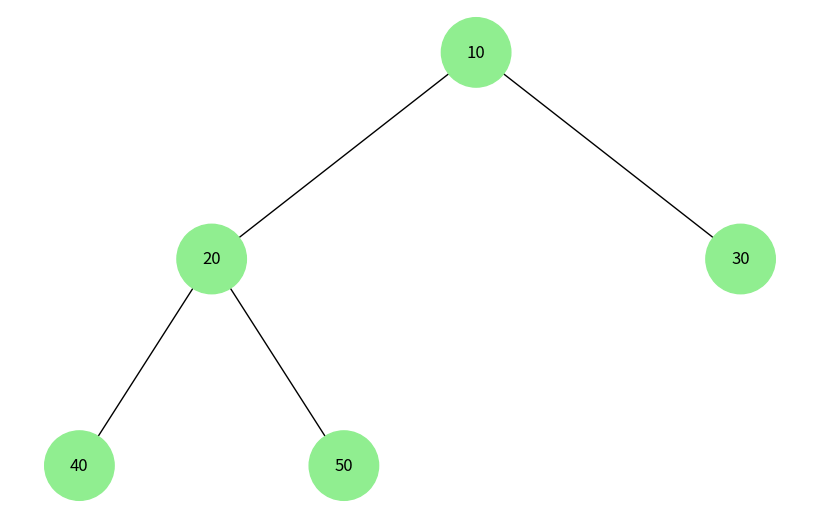

Generate this figure with matplotlib:
import uuid
import networkx as nx
import matplotlib.pyplot as plt

class Node:
    def __init__(self, key, color="skyblue"):
        self.left = None
        self.right = None
        self.val = key
        self.color = color  # Additional argument to store node color
        self.id = str(uuid.uuid4())  # Unique identifier for each node

def add_edges(graph, node, pos, x=0, y=0, layer=1):
    if node is not None:
        graph.add_node(node.id, color=node.color, label=node.val)  # Use id and store node value
        if node.left:
            graph.add_edge(node.id, node.left.id)
            l = x - 1 / 2 ** layer
            pos[node.left.id] = (l, y - 1)
            l = add_edges(graph, node.left, pos, x=l, y=y - 1, layer=layer + 1)
        if node.right:
            graph.add_edge(node.id, node.right.id)
            r = x + 1 / 2 ** layer
            pos[node.right.id] = (r, y - 1)
            r = add_edges(graph, node.right, pos, x=r, y=y - 1, layer=layer + 1)
    return graph

def draw_tree(tree_root):
    tree = nx.DiGraph()
    pos = {tree_root.id: (0, 0)}
    tree = add_edges(tree, tree_root, pos)

    colors = [node[1]['color'] for node in tree.nodes(data=True)]
    labels = {node[0]: node[1]['label'] for node in tree.nodes(data=True)}  # Use node value for labels

    plt.figure(figsize=(8, 5))
    nx.draw(tree, pos=pos, labels=labels, arrows=False, node_size=2500, node_color=colors)
    plt.show()

class MinHeapNode(Node):
    def __init__(self, key):
        super().__init__(key, color="lightgreen")

def draw_heap(heap_root):
    heap = nx.DiGraph()
    pos = {heap_root.id: (0, 0)}
    heap = add_heap_edges(heap, heap_root, pos)

    colors = [node[1]['color'] for node in heap.nodes(data=True)]
    labels = {node[0]: node[1]['label'] for node in heap.nodes(data=True)}

    plt.figure(figsize=(8, 5))
    nx.draw(heap, pos=pos, labels=labels, arrows=False, node_size=2500, node_color=colors)
    plt.show()

def add_heap_edges(graph, node, pos, x=0, y=0, layer=1):
    if node is not None:
        graph.add_node(node.id, color=node.color, label=node.val)
        if node.left:
            graph.add_edge(node.id, node.left.id)
            l = x - 1 / 2 ** layer
            pos[node.left.id] = (l, y - 1)
            l = add_heap_edges(graph, node.left, pos, x=l, y=y - 1, layer=layer + 1)
        if node.right:
            graph.add_edge(node.id, node.right.id)
            r = x + 1 / 2 ** layer
            pos[node.right.id] = (r, y - 1)
            r = add_heap_edges(graph, node.right, pos, x=r, y=y - 1, layer=layer + 1)
    return graph

# Example of creating a binary heap
heap_root = MinHeapNode(10)
heap_root.left = MinHeapNode(20)
heap_root.right = MinHeapNode(30)
heap_root.left.left = MinHeapNode(40)
heap_root.left.right = MinHeapNode(50)

# Displaying the binary heap
draw_heap(heap_root)
